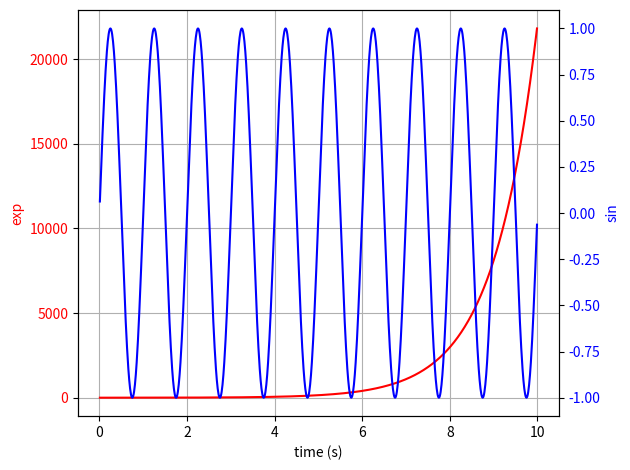

The matplotlib source for this figure:
"""
Plots with different scales
https://matplotlib.org/stable/gallery/subplots_axes_and_figures/two_scales.html#sphx-glr-gallery-subplots-axes-and-figures-two-scales-py
"""

import matplotlib.pyplot as plt
import numpy as np

t = np.arange(0.01, 10.0, 0.01)
data1 = np.exp(t)
data2 = np.sin(2 * np.pi * t)

fig, ax1 = plt.subplots()
color = 'red'
ax1.set_xlabel('time (s)')
ax1.set_ylabel('exp', color=color)
ax1.plot(t, data1, color=color)
ax1.tick_params(axis='y', labelcolor=color)
plt.grid()

ax2 = ax1.twinx()  # instantiate a second Axes that shares the same x-axis
color = 'blue'
ax2.set_ylabel('sin', color=color)  # we already handled the x-label with ax1
ax2.plot(t, data2, color=color)
ax2.tick_params(axis='y', labelcolor=color)

fig.tight_layout()  # otherwise the right y-label is slightly clipped
plt.show()